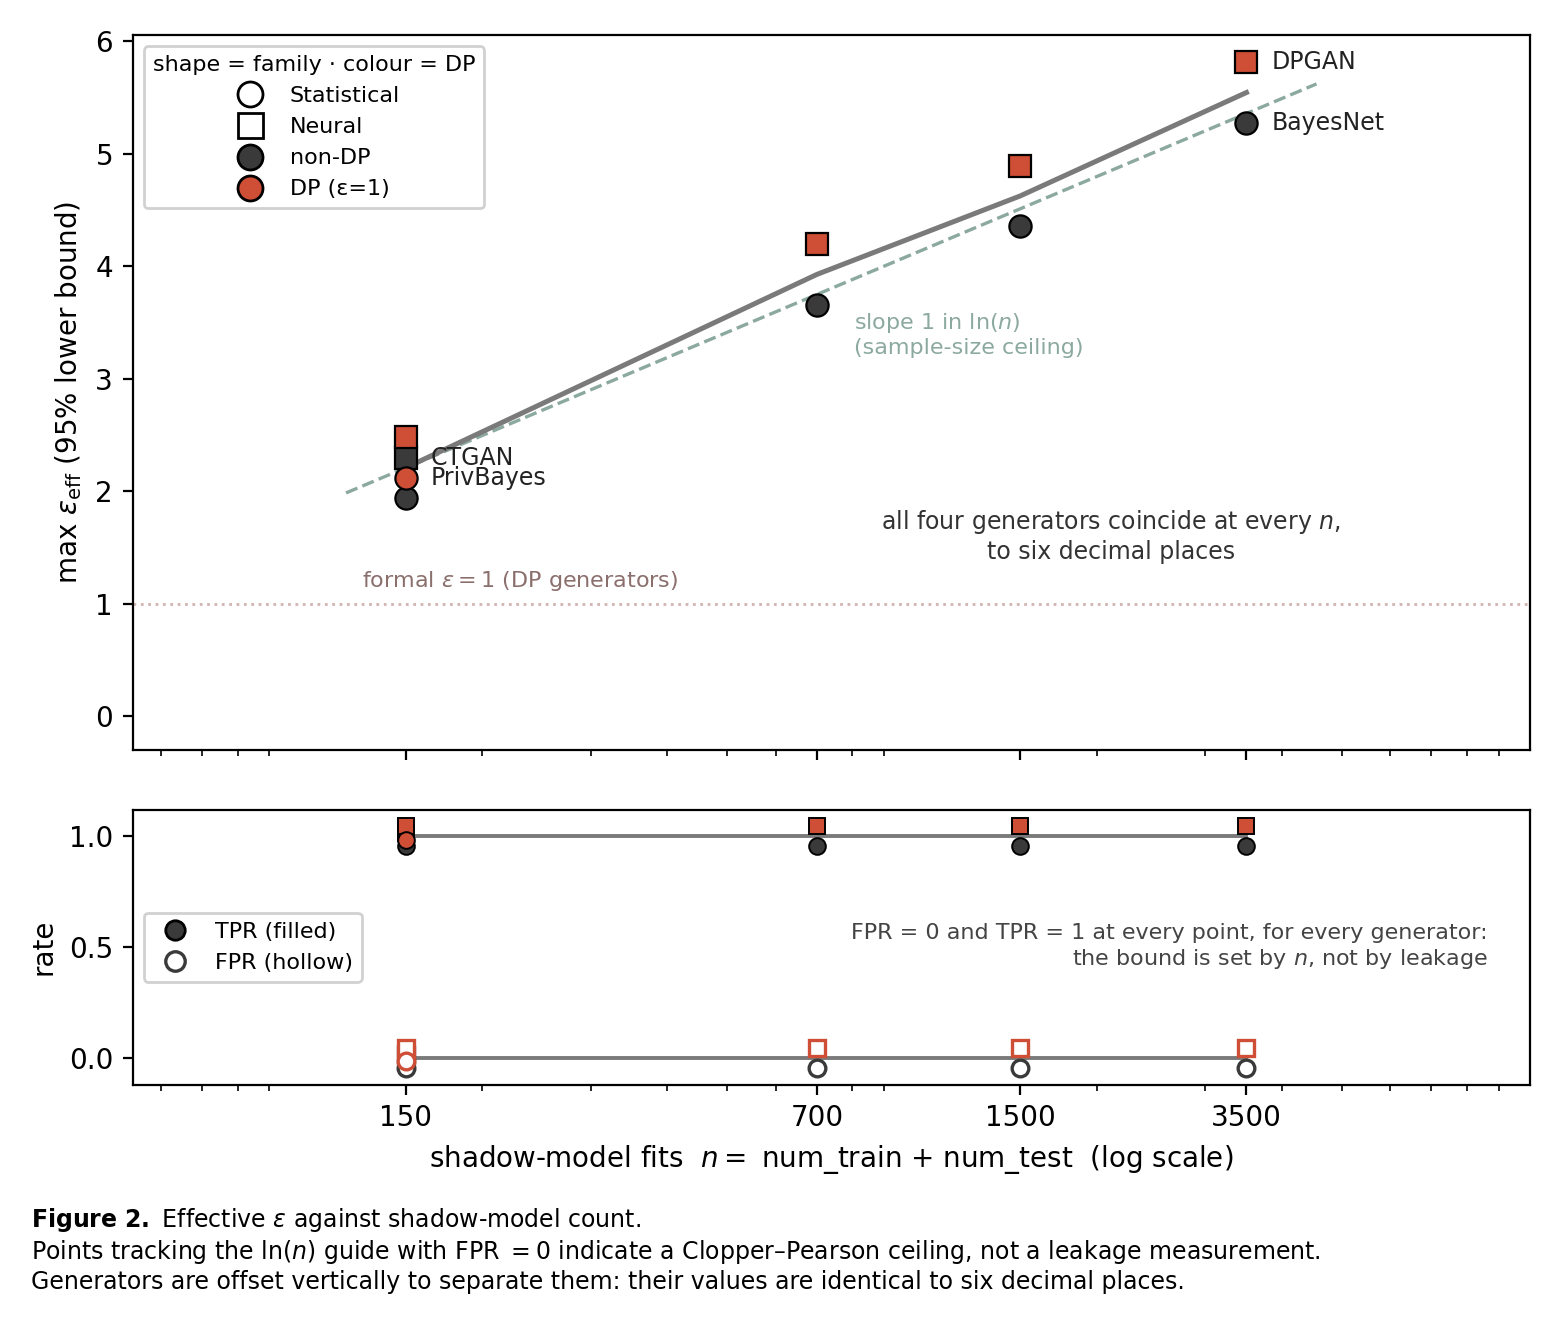

The table this chart was drawn from, first rows:
method, num_train, num_test, fits, max_eps_low_95, max_tpr, max_fpr, max_auc, n_attacks, n_attacks_at_max_auc, dp, kind
bayesian_network, 50, 100, 150, 2.21, 1.0, 0.0, 1.0, 5, 2, False, statistical
bayesian_network, 200, 500, 700, 3.929, 1.0, 0.0, 1.0, 5, 2, False, statistical
bayesian_network, 500, 1000, 1500, 4.627, 1.0, 0.0, 1.0, 5, 2, False, statistical
bayesian_network, 1000, 2500, 3500, 5.546, 1.0, 0.0, 1.0, 5, 2, False, statistical
ctgan, 50, 100, 150, 2.21, 1.0, 0.0, 1.0, 5, 3, False, neural
dpgan, 50, 100, 150, 2.21, 1.0, 0.0, 1.0, 5, 3, True, neural
dpgan, 200, 500, 700, 3.929, 1.0, 0.0, 1.0, 5, 3, True, neural
dpgan, 500, 1000, 1500, 4.627, 1.0, 0.0, 1.0, 5, 3, True, neural
dpgan, 1000, 2500, 3500, 5.546, 1.0, 0.0, 1.0, 5, 3, True, neural
privbayes, 50, 100, 150, 2.21, 1.0, 0.0, 1.0, 5, 2, True, statistical
